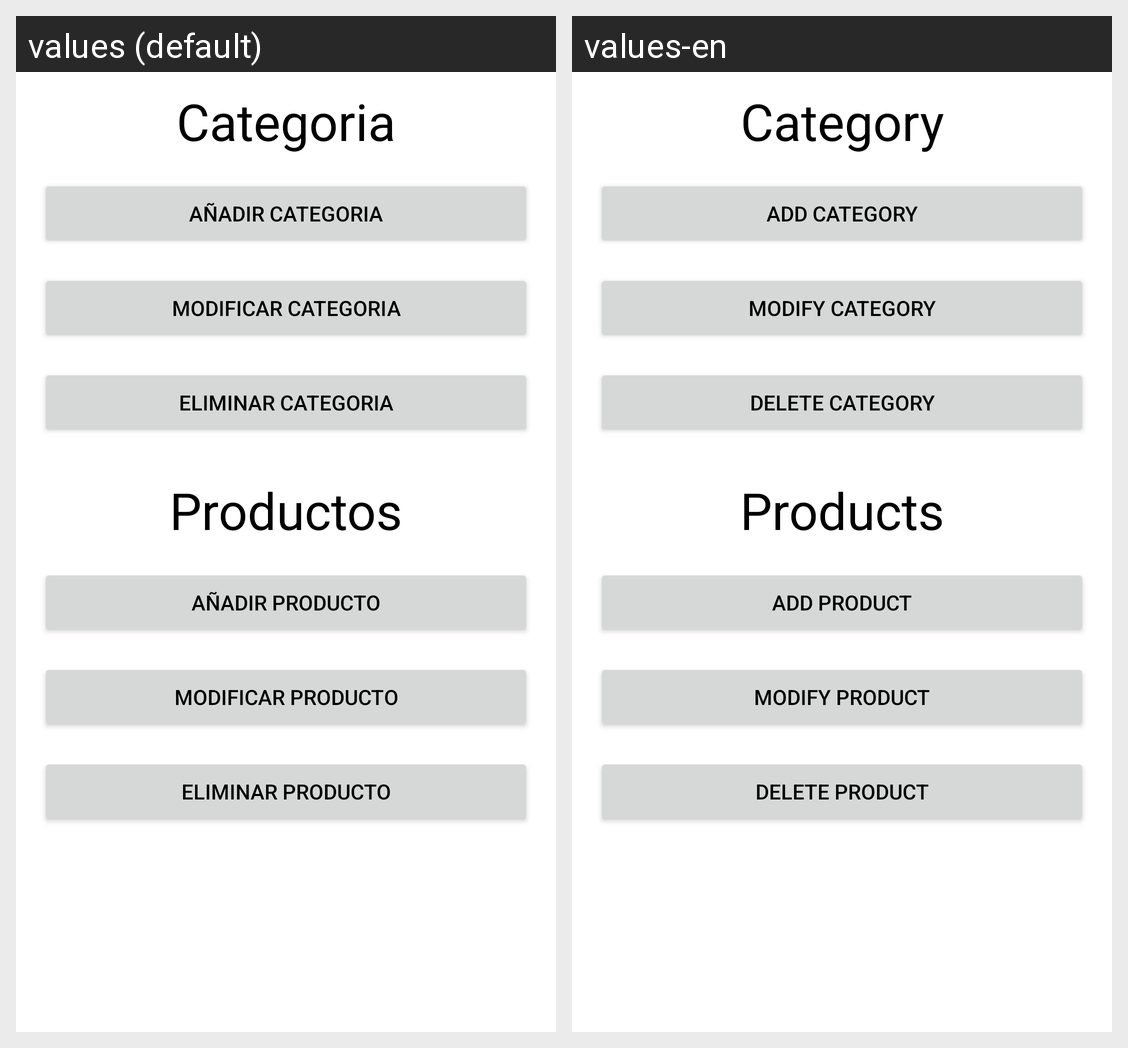

The same Android screen rendered under two of its app's locales, left to right. List the strings drawn on it with the default value and each locale's translation.
Android screen res/layout/fragment_admin.xml rendered under 2 locales, left to right: values (default), values-en. Device: Nexus 5 (rendered at 1080×1920; each locale shown at half size, 540×960, under a caption strip naming it); theme Theme.LaCasaNostraAPK.
Strings drawn on this screen, with the default value and each locale's value (text and hints the layout hard-codes, and strings that could not be matched under every locale, appear in the picture but are not listed):

a_adir_plato
  values: Añadir Categoria
  values-en: Add Category

a_adir_producto
  values: Añadir Producto
  values-en: Add Product

platos
  values: Categoria
  values-en: Category

productos
  values: Productos
  values-en: Products

modificar_plato
  values: Modificar Categoria
  values-en: Modify Category

eliminar_plato
  values: Eliminar Categoria
  values-en: Delete Category

modificar_producto
  values: Modificar Producto
  values-en: Modify Product

eliminar_producto
  values: Eliminar Producto
  values-en: Delete Product
